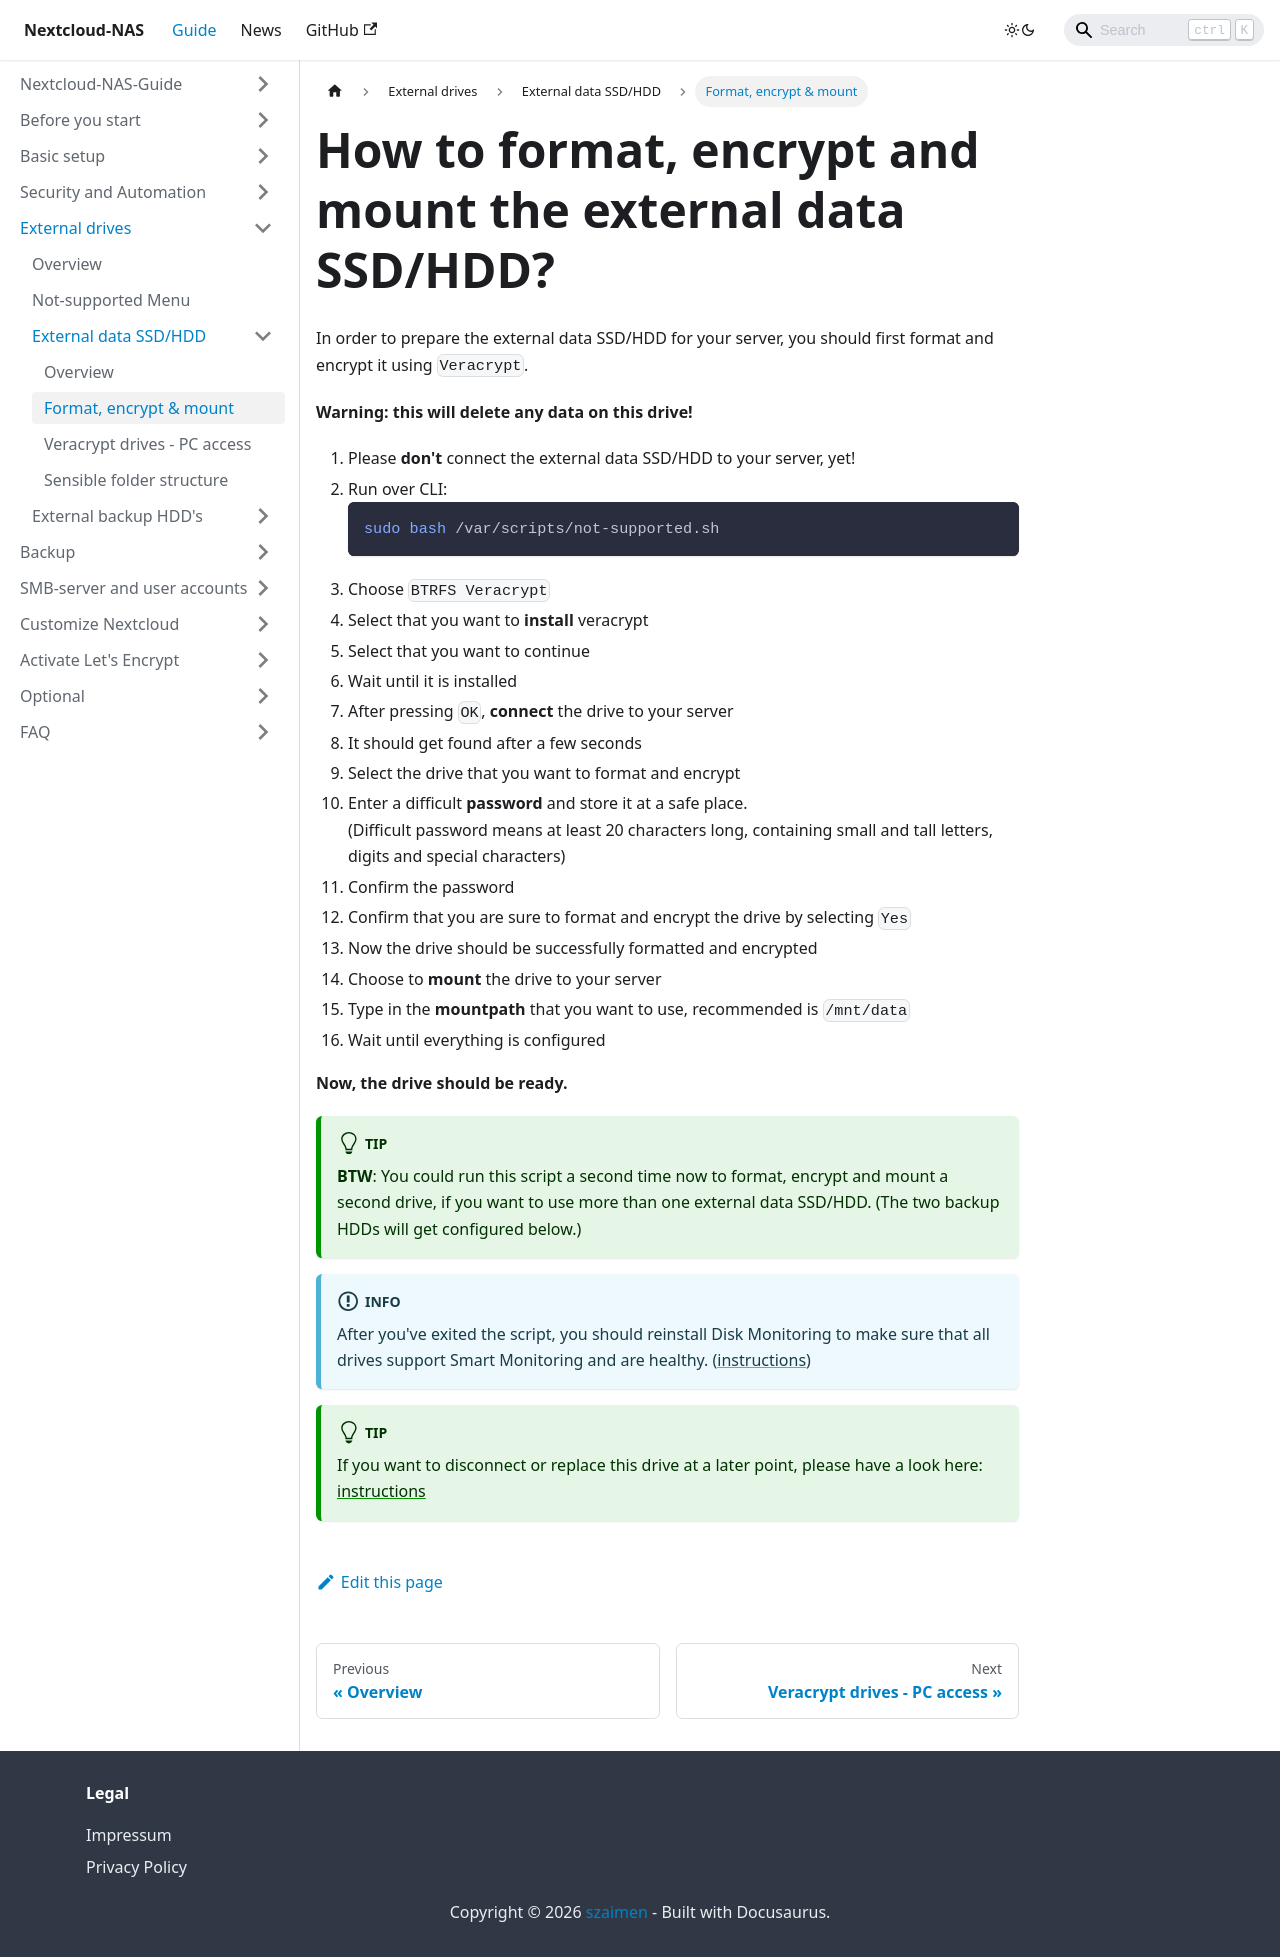

repository: szaimen/Nextcloud-NAS-Guide · page: docs/format-encrypt-mount/index.html · generator: docusaurus

---
id: format-encrypt-mount
title: How to format, encrypt and mount the external data SSD/HDD?
sidebar_label: Format, encrypt & mount
---

In order to prepare the external data SSD/HDD for your server, you should first format and encrypt it using `Veracrypt`.

**Warning: this will delete any data on this drive!**
1. Please **don't** connect the external data SSD/HDD to your server, yet!
1. Run over CLI:
    ```shell
    sudo bash /var/scripts/not-supported.sh
    ```
1. Choose `BTRFS Veracrypt`
1. Select that you want to **install** veracrypt
1. Select that you want to continue
1. Wait until it is installed
1. After pressing `OK`, **connect** the drive to your server
1. It should get found after a few seconds
1. Select the drive that you want to format and encrypt
1. Enter a difficult **password** and store it at a safe place.<br/>
(Difficult password means at least 20 characters long, containing small and tall letters, digits and special characters)
1. Confirm the password
1. Confirm that you are sure to format and encrypt the drive by selecting `Yes`
1. Now the drive should be successfully formatted and encrypted
1. Choose to **mount** the drive to your server
1. Type in the **mountpath** that you want to use, recommended is `/mnt/data`
1. Wait until everything is configured

**Now, the drive should be ready.**

:::tip
**BTW**: You could run this script a second time now to format, encrypt and mount a second drive, if you want to use more than one external data SSD/HDD. (The two backup HDDs will get configured below.)
:::
:::info
After you've exited the script, you should reinstall Disk Monitoring to make sure that all drives support Smart Monitoring and are healthy. ([instructions](./smart))
:::
:::tip
If you want to disconnect or replace this drive at a later point, please have a look here: [instructions](./unmount-drive)
:::
